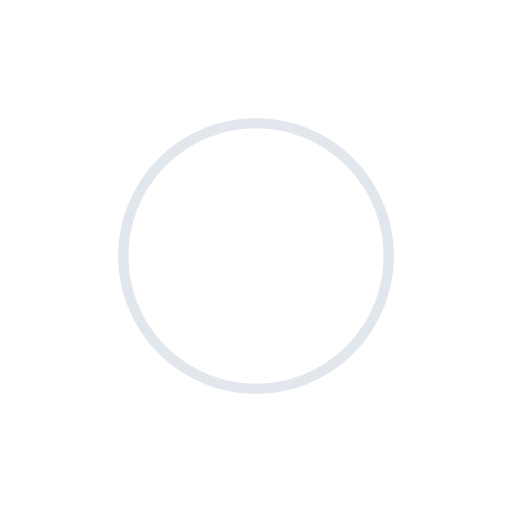
t = 0.00 s
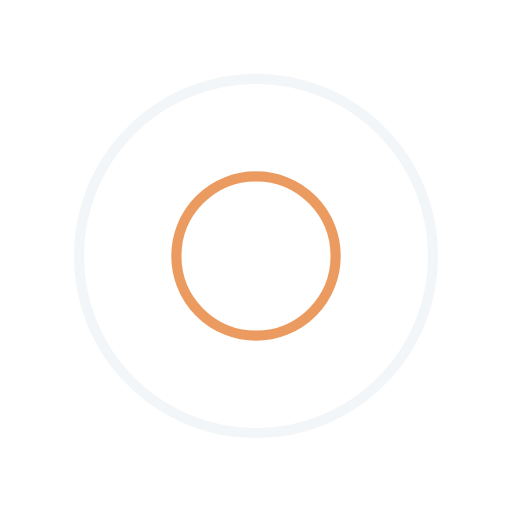
t = 0.25 s
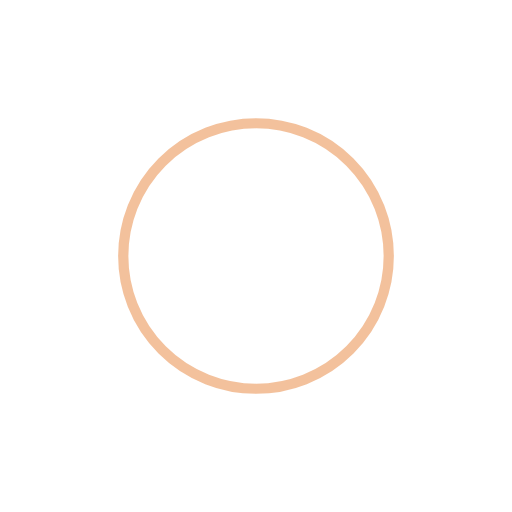
t = 0.50 s
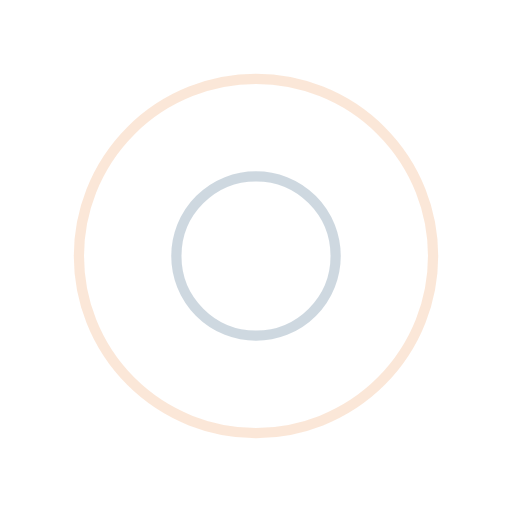
t = 0.75 s

The animated SVG that drew these frames (rendered in a browser with its animation timeline set to each time). Animation: 4 SMIL elements (animate=4); one cycle of 1.00 s, repeats indefinitely.

<?xml version="1.0" encoding="utf-8"?>
<svg xmlns="http://www.w3.org/2000/svg" xmlns:xlink="http://www.w3.org/1999/xlink" style="margin: auto; background: none; display: block; shape-rendering: auto;" width="200px" height="200px" viewBox="0 0 100 100" preserveAspectRatio="xMidYMid">
<circle cx="50" cy="50" r="0" fill="none" stroke="#e8833a" stroke-width="2">
  <animate attributeName="r" repeatCount="indefinite" dur="1s" values="0;40" keyTimes="0;1" keySplines="0 0.2 0.8 1" calcMode="spline" begin="0s"></animate>
  <animate attributeName="opacity" repeatCount="indefinite" dur="1s" values="1;0" keyTimes="0;1" keySplines="0.2 0 0.8 1" calcMode="spline" begin="0s"></animate>
</circle><circle cx="50" cy="50" r="0" fill="none" stroke="#c3cfd9" stroke-width="2">
  <animate attributeName="r" repeatCount="indefinite" dur="1s" values="0;40" keyTimes="0;1" keySplines="0 0.2 0.8 1" calcMode="spline" begin="-0.5s"></animate>
  <animate attributeName="opacity" repeatCount="indefinite" dur="1s" values="1;0" keyTimes="0;1" keySplines="0.2 0 0.8 1" calcMode="spline" begin="-0.5s"></animate>
</circle>
<!-- [ldio] generated by https://loading.io/ --></svg>
